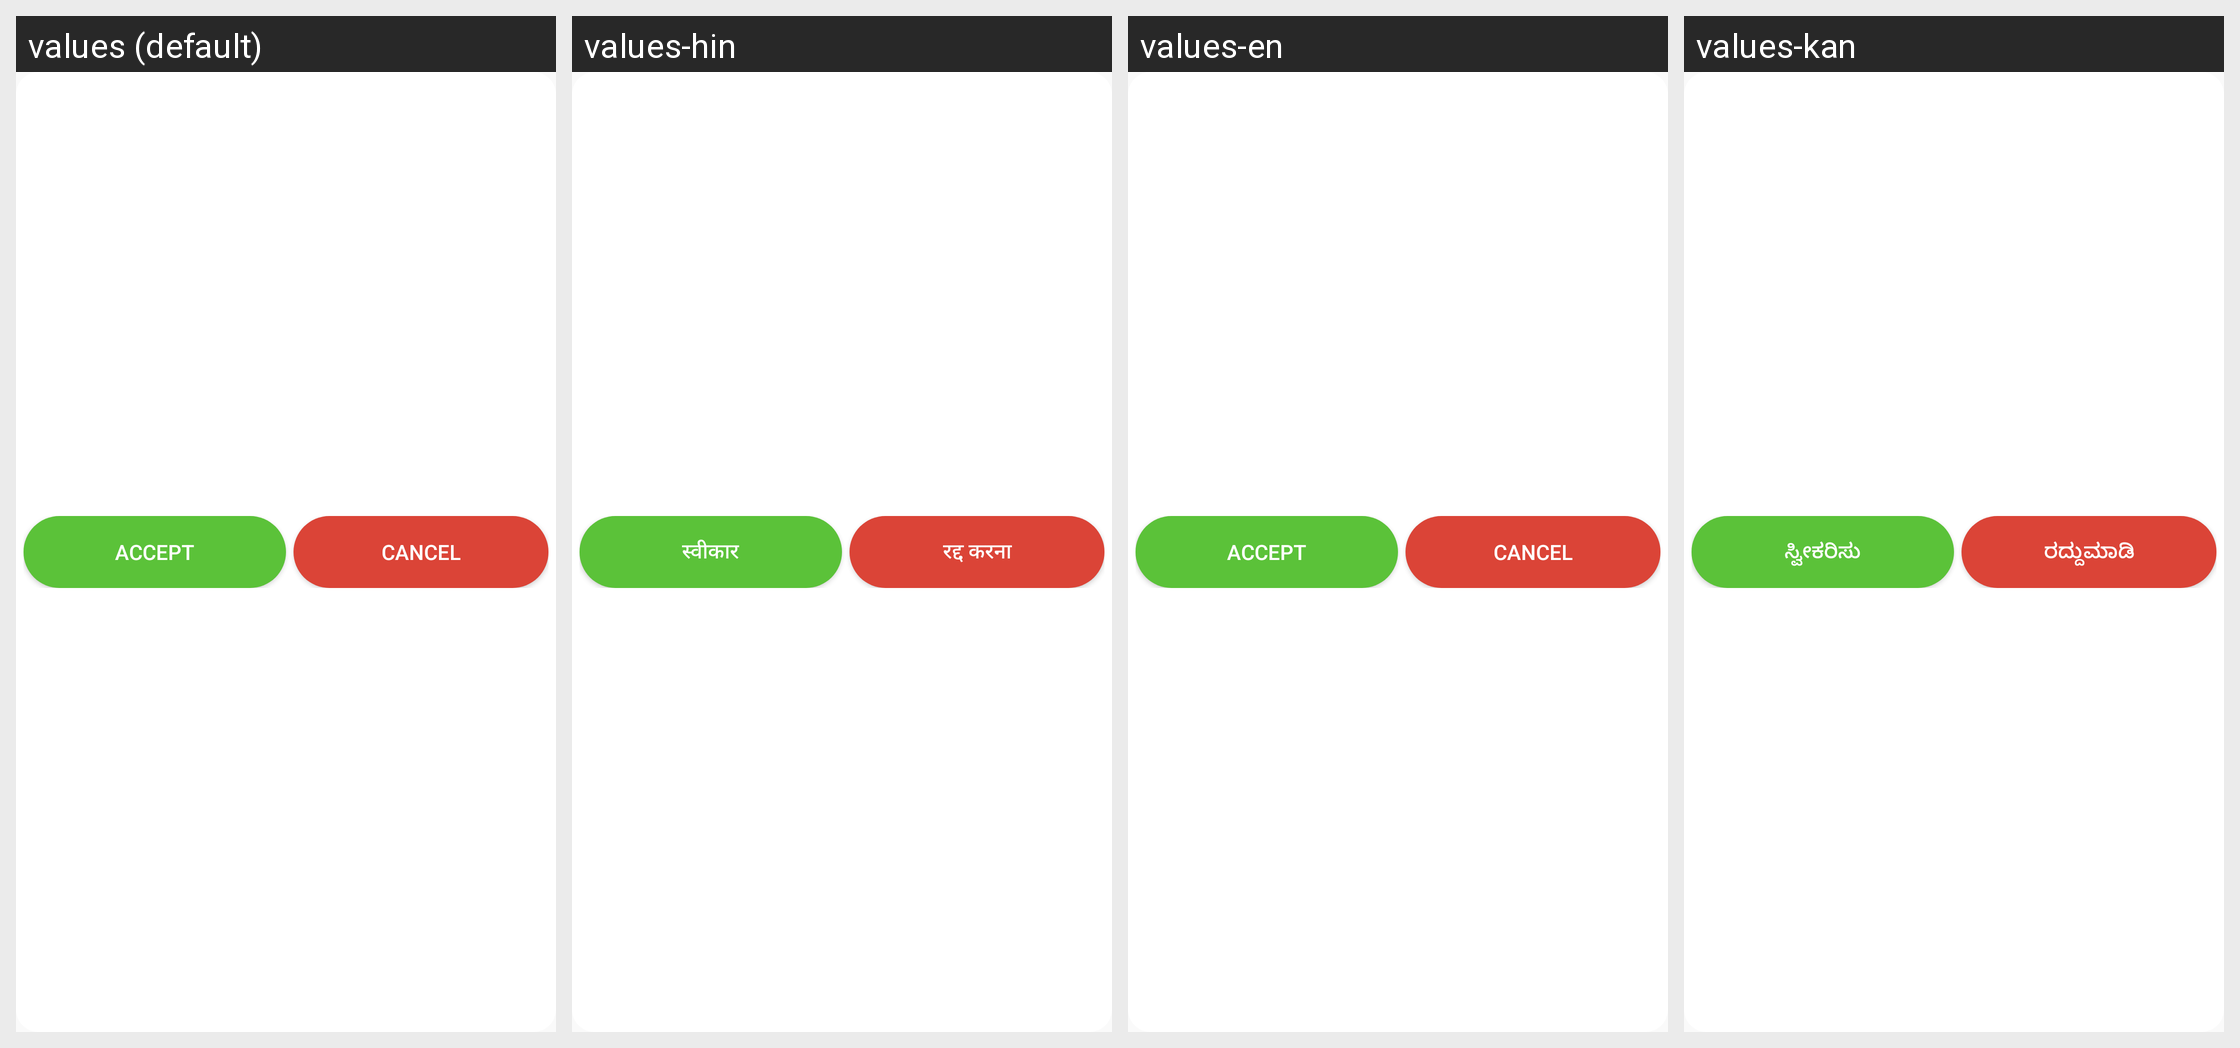

The Android screen above is rendered under several locales of the same app. Produce the string resources it draws, with the default and per-locale values.
Android screen res/layout/farmer_accept_reject_dialog.xml rendered under 4 locales, left to right: values (default), values-hin, values-en, values-kan. Device: Nexus 5 (rendered at 1080×1920; each locale shown at half size, 540×960, under a caption strip naming it); theme AppTheme.
Other locales in the repository, not shown: values-guj.
Strings drawn on this screen, with the default value and each locale's value (text and hints the layout hard-codes, and strings that could not be matched under every locale, appear in the picture but are not listed):

accept
  values: Accept
  values-hin: स्वीकार
  values-en: Accept
  values-kan: ಸ್ವೀಕರಿಸು

Cancel
  values: Cancel
  values-hin: रद्द करना
  values-en: Cancel
  values-kan: ರದ್ದುಮಾಡಿ
